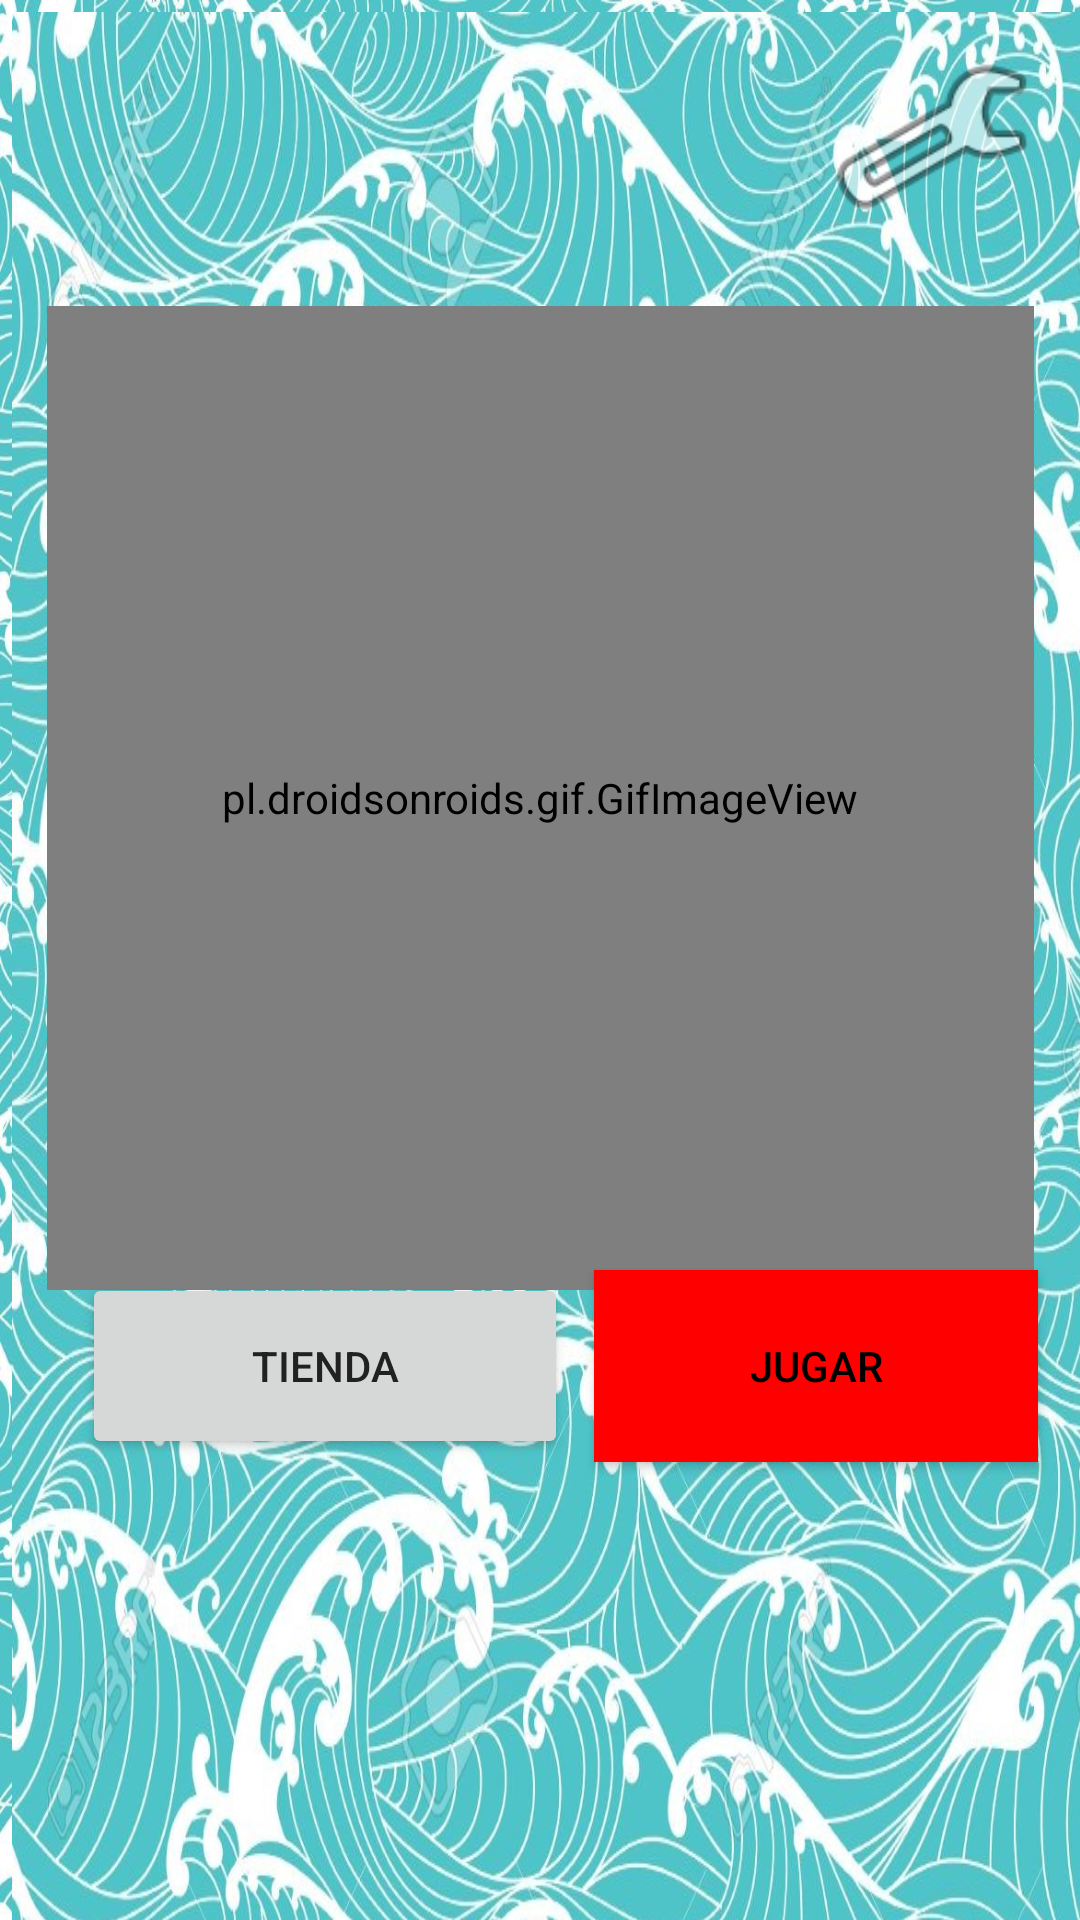

Layout XML and referenced resources for this Android screen:
<!-- AndroidManifest.xml: application theme Theme.MyApplication -->
<!-- res/layout/activity_main.xml -->
<?xml version="1.0" encoding="utf-8"?>
<androidx.constraintlayout.widget.ConstraintLayout xmlns:android="http://schemas.android.com/apk/res/android"
    xmlns:app="http://schemas.android.com/apk/res-auto"
    xmlns:tools="http://schemas.android.com/tools"
    android:layout_width="match_parent"
    android:layout_height="match_parent"
    android:background="@drawable/fondo"
    tools:context=".main">

    <Button
        android:id="@+id/tienda_main"
        android:layout_width="162dp"
        android:layout_height="62dp"
        android:text="@string/boton_tienda"
        android:textColor="#212121"
        app:layout_constraintBottom_toBottomOf="parent"
        app:layout_constraintEnd_toEndOf="parent"
        app:layout_constraintHorizontal_bias="0.138"
        app:layout_constraintStart_toStartOf="parent"
        app:layout_constraintTop_toTopOf="parent"
        app:layout_constraintVertical_bias="0.734"
        app:rippleColor="#03A9F4" />

    <Button
        android:id="@+id/jugar_main"
        android:layout_width="148dp"
        android:layout_height="64dp"
        android:background="#FF0000"
        android:text="@string/boton_jugar"
        android:textColor="#000000"
        app:layout_constraintBottom_toBottomOf="parent"
        app:layout_constraintEnd_toEndOf="parent"
        app:layout_constraintHorizontal_bias="0.934"
        app:layout_constraintStart_toStartOf="parent"
        app:layout_constraintTop_toTopOf="parent"
        app:layout_constraintVertical_bias="0.735" />

    <ImageView
        android:id="@+id/fondo_main"
        android:layout_width="399dp"
        android:layout_height="874dp"
        android:layout_gravity=""
        android:layout_marginStart="4dp"
        android:layout_marginTop="4dp"
        android:background="@drawable/fondo"
        android:scaleType="centerCrop"
        app:layout_constraintStart_toStartOf="parent"
        app:layout_constraintTop_toTopOf="parent" />

    <pl.droidsonroids.gif.GifImageView
        android:id="@+id/barco_main"
        android:layout_width="329dp"
        android:layout_height="328dp"
        android:src="@drawable/barco"
        app:layout_constraintBottom_toBottomOf="parent"
        app:layout_constraintLeft_toLeftOf="parent"
        app:layout_constraintRight_toRightOf="parent"
        app:layout_constraintTop_toTopOf="parent"
        app:layout_constraintVertical_bias="0.327" />

    <ImageView
        android:id="@+id/ajustes_main"
        android:layout_width="70dp"
        android:layout_height="86dp"
        app:layout_constraintBottom_toBottomOf="parent"
        app:layout_constraintEnd_toEndOf="parent"
        app:layout_constraintHorizontal_bias="0.95"
        app:layout_constraintStart_toStartOf="parent"
        app:layout_constraintTop_toTopOf="parent"
        app:layout_constraintVertical_bias="0.005"
        app:srcCompat="@android:drawable/ic_menu_preferences" />


</androidx.constraintlayout.widget.ConstraintLayout>
<!-- resources referenced by this layout -->
<resources>
  <!-- drawable fondo: png bitmap (drawable, 652791 bytes) -->
  <string name="boton_jugar">Jugar</string>
  <string name="boton_tienda">Tienda</string>
  <style name="Theme.MyApplication" parent="Theme.MaterialComponents.DayNight.DarkActionBar">
          
          <item name="colorPrimary">@color/teal_200</item>
          <item name="colorPrimaryVariant">@color/purple_700</item>
          <item name="colorOnPrimary">@color/white</item>
          
          <item name="colorSecondary">@color/teal_200</item>
          <item name="colorSecondaryVariant">@color/teal_700</item>
          <item name="colorOnSecondary">@color/black</item>
          
          <item name="android:statusBarColor" tools:targetApi="l">?attr/colorPrimaryVariant</item>
          
      </style>
  <!-- not gathered from this repository: default colours our renderer supplied (Android Studio template values) -->
  <color name="purple_700">#FF3700B3</color>
  <color name="teal_200">#FF03DAC5</color>
  <color name="teal_700">#FF018786</color>
  <color name="black">#FF000000</color>
  <color name="white">#FFFFFFFF</color>
</resources>
